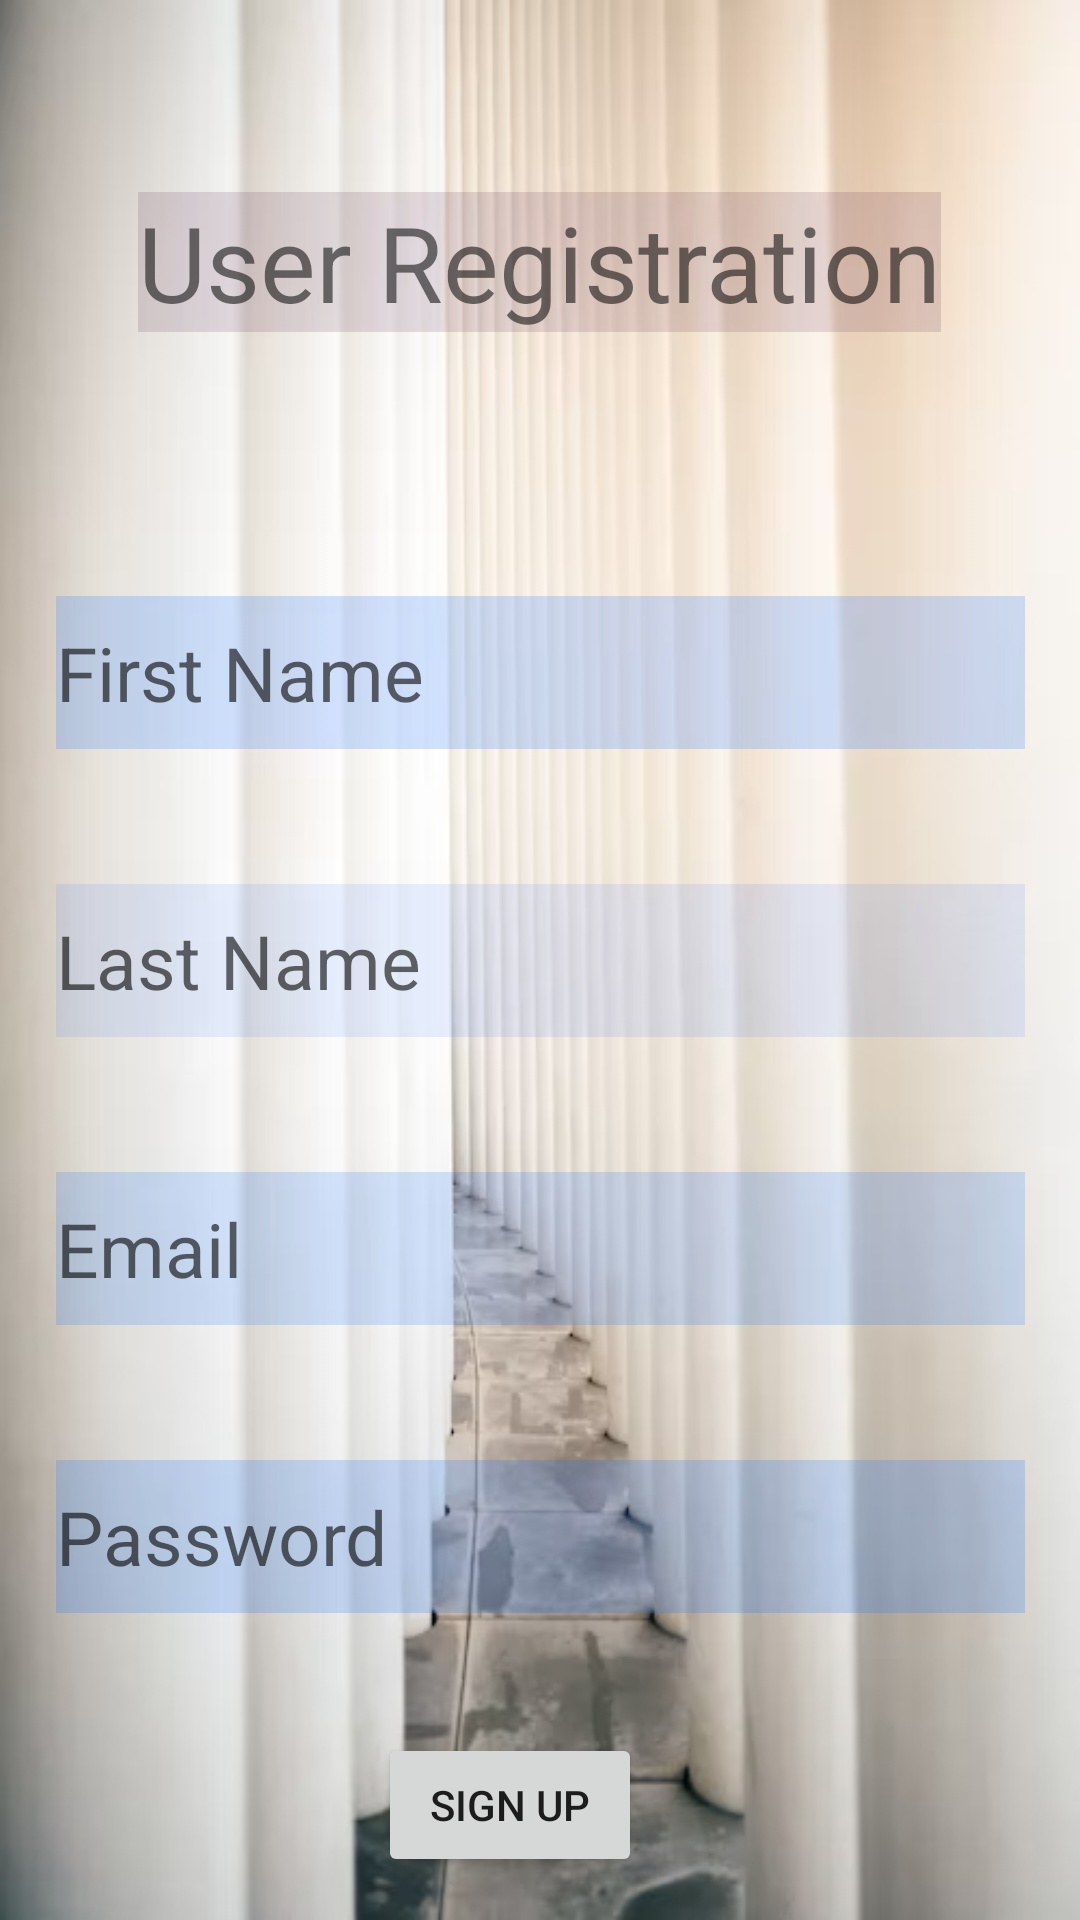

Layout XML and referenced resources for this Android screen:
<!-- AndroidManifest.xml: application theme Theme.FunDo -->
<!-- res/layout/fragment_sign_u_p.xml -->
<?xml version="1.0" encoding="utf-8"?>
<androidx.constraintlayout.widget.ConstraintLayout xmlns:android="http://schemas.android.com/apk/res/android"
    xmlns:app="http://schemas.android.com/apk/res-auto"
    xmlns:tools="http://schemas.android.com/tools"
    android:layout_width="match_parent"
    android:layout_height="match_parent"
    android:background="@drawable/img_4"
    android:orientation="vertical"
    tools:context=".SignUPFragment">

    <TextView
        android:id="@+id/textView9"
        android:layout_width="wrap_content"
        android:layout_height="wrap_content"
        android:layout_marginTop="64dp"
        android:background="#25572045"
        android:text="User Registration"
        android:textSize="35sp"
        app:layout_constraintEnd_toEndOf="parent"
        app:layout_constraintHorizontal_bias="0.497"
        app:layout_constraintStart_toStartOf="parent"
        app:layout_constraintTop_toTopOf="parent" />

    <EditText
        android:id="@+id/et_firstName"
        android:layout_width="323dp"
        android:layout_height="51dp"
        android:layout_marginTop="88dp"
        android:background="#FFFFFF"
        android:backgroundTint="#3C3B83FF"
        android:backgroundTintMode="multiply"
        android:hint="First Name"
        android:textSize="25sp"
        app:layout_constraintEnd_toEndOf="parent"
        app:layout_constraintStart_toStartOf="parent"
        app:layout_constraintTop_toBottomOf="@+id/textView9" />

    <EditText
        android:id="@+id/et_lastName"
        android:layout_width="323dp"
        android:layout_height="51dp"
        android:layout_marginTop="45dp"
        android:background="#D3FFFFFF"
        android:backgroundTint="#202261FF"
        android:hint="Last Name"
        android:textSize="25sp"
        app:layout_constraintEnd_toEndOf="parent"
        app:layout_constraintStart_toStartOf="parent"
        app:layout_constraintTop_toBottomOf="@+id/et_firstName" />

    <EditText
        android:id="@+id/et_email"
        android:layout_width="323dp"
        android:layout_height="51dp"
        android:layout_marginTop="45dp"
        android:background="#2A076AFF"
        android:hint="Email"
        android:textSize="25sp"
        app:layout_constraintEnd_toEndOf="parent"
        app:layout_constraintStart_toStartOf="parent"
        app:layout_constraintTop_toBottomOf="@+id/et_lastName" />

    <EditText
        android:id="@+id/et_password"
        android:layout_width="323dp"
        android:layout_height="51dp"
        android:layout_marginTop="45dp"
        android:background="#372175F3"
        android:hint="Password"
        android:textSize="25sp"
        app:layout_constraintEnd_toEndOf="parent"
        app:layout_constraintStart_toStartOf="parent"
        app:layout_constraintTop_toBottomOf="@+id/et_email" />

    <Button
        android:id="@+id/button"
        android:layout_width="wrap_content"
        android:layout_height="wrap_content"
        android:layout_marginTop="40dp"
        android:text="Sign UP"
        app:layout_constraintEnd_toEndOf="parent"
        app:layout_constraintHorizontal_bias="0.463"
        app:layout_constraintStart_toStartOf="parent"
        app:layout_constraintTop_toBottomOf="@+id/et_password" />

    <TextView
        android:id="@+id/et_logIn"
        android:layout_width="wrap_content"
        android:layout_height="wrap_content"
        android:layout_marginTop="24dp"
        android:background="#B08E27"
        android:text="Already a user? LOG IN"
        app:layout_constraintEnd_toEndOf="parent"
        app:layout_constraintHorizontal_bias="0.449"
        app:layout_constraintStart_toStartOf="parent"
        app:layout_constraintTop_toBottomOf="@+id/button" />
</androidx.constraintlayout.widget.ConstraintLayout>
<!-- resources referenced by this layout -->
<resources>
  <!-- drawable img_4: png bitmap (drawable-v24, 210604 bytes) -->
  <style name="Theme.FunDo" parent="Theme.MaterialComponents.DayNight.DarkActionBar">
          
          <item name="colorPrimary">@color/purple_500</item>
          <item name="colorPrimaryVariant">@color/purple_700</item>
          <item name="colorOnPrimary">@color/white</item>
          
          <item name="colorSecondary">@color/teal_200</item>
          <item name="colorSecondaryVariant">@color/teal_700</item>
          <item name="colorOnSecondary">@color/black</item>
          
          <item name="android:statusBarColor">?attr/colorPrimaryVariant</item>
          
      </style>
  <color name="purple_500">#FF6200EE</color>
  <color name="purple_700">#FF3700B3</color>
  <color name="white">#FFFFFFFF</color>
  <color name="teal_200">#FF03DAC5</color>
  <color name="teal_700">#FF018786</color>
  <color name="black">#FF000000</color>
</resources>
